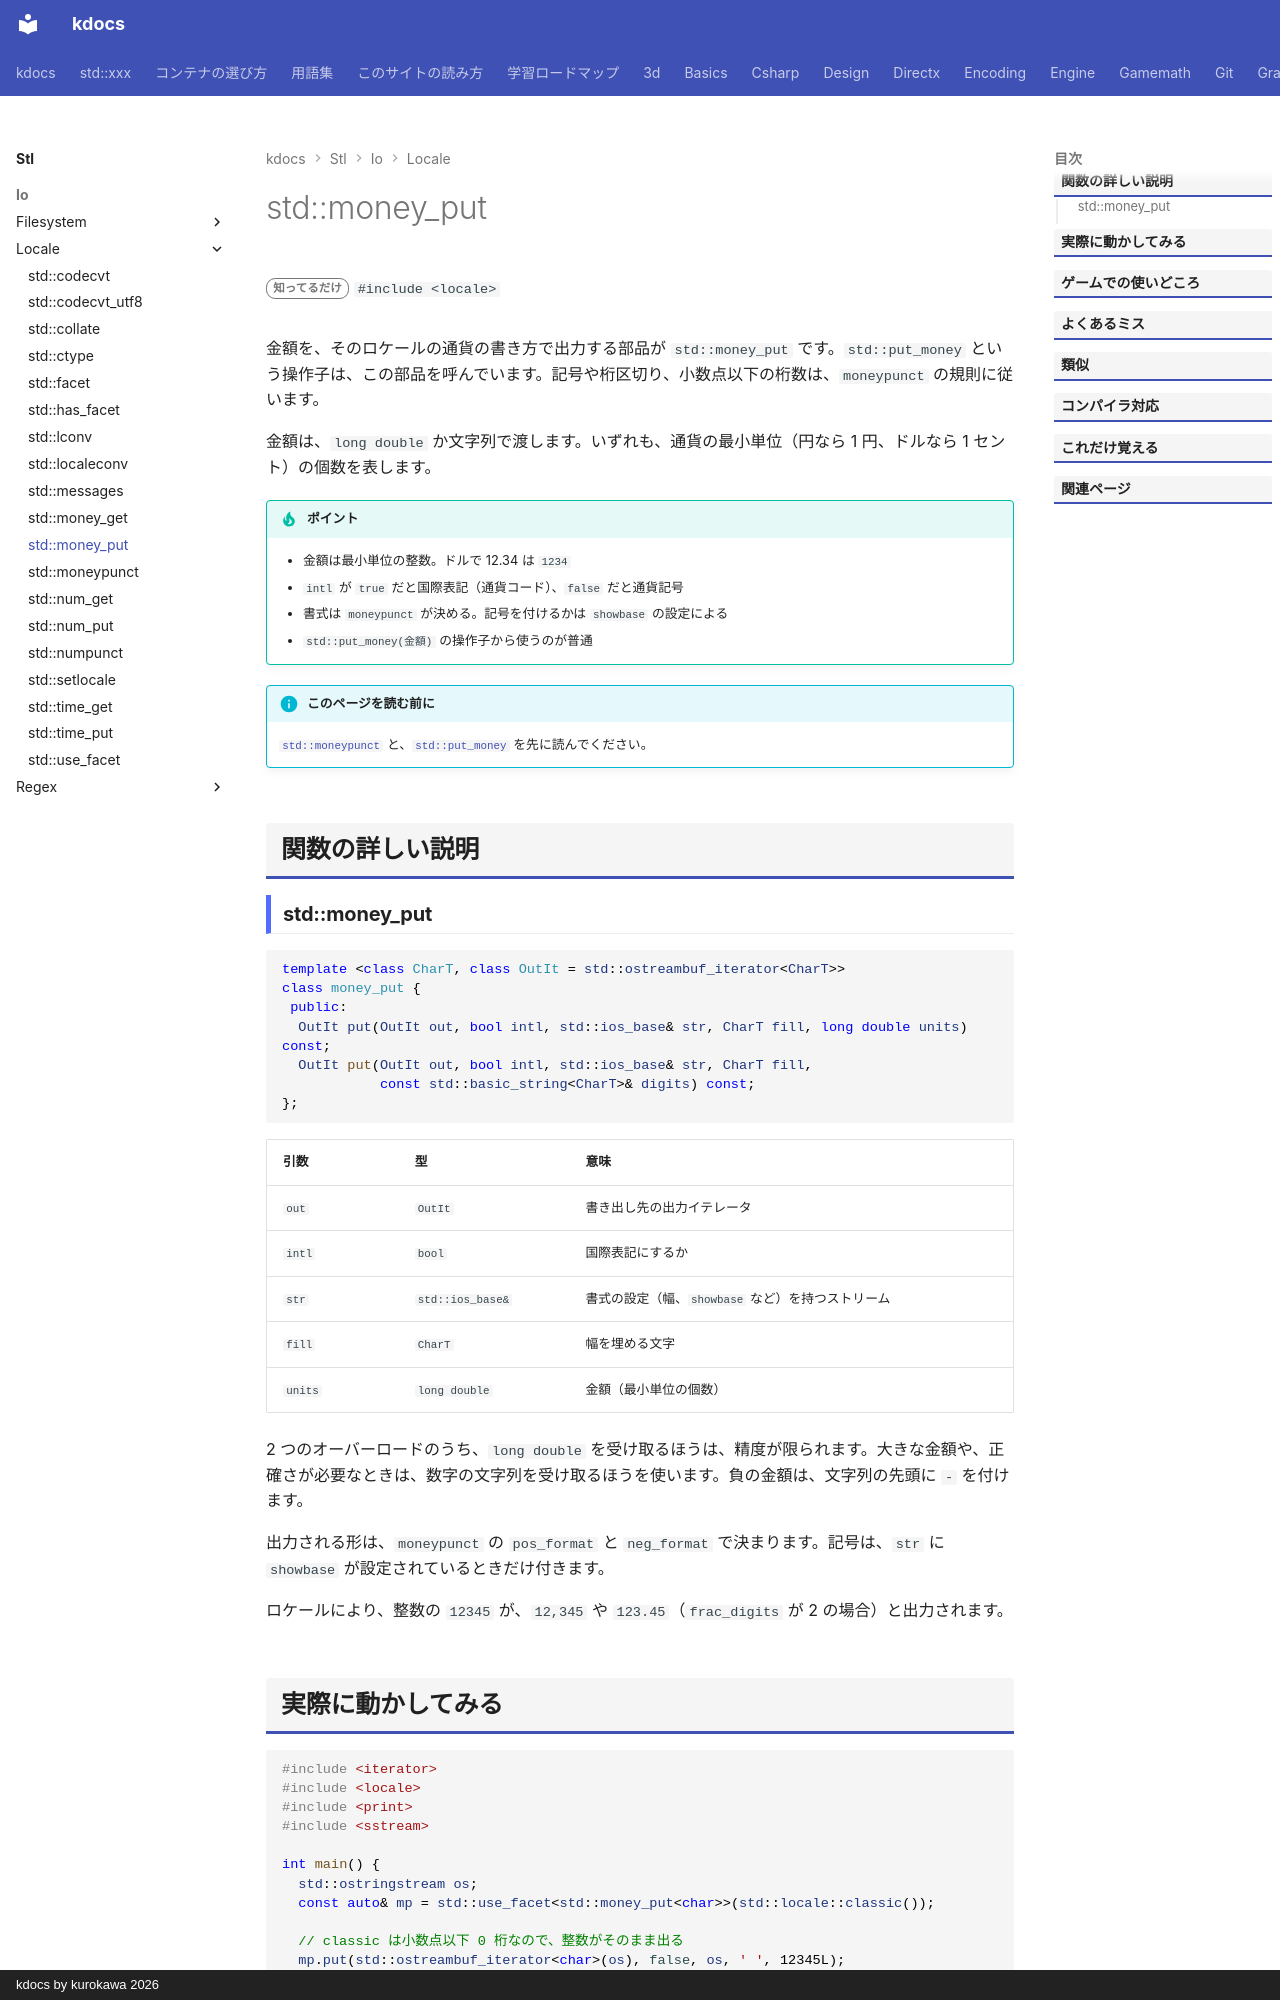

repository: qwzxdf/kdocs · page: stl/io/locale/money_put/index.html · generator: mkdocs · copyright: kdocs by kurokawa 2026

---
title: std::money_put
summary: "金額を、ロケールの通貨の書式で書き出すファセット。"
order: 900
tags:
  - 入出力・文字列
---

# std::money_put

<div class="page-badges" markdown>
<span class="rank rank-rare">知ってるだけ</span>
`#include <locale>`
</div>

金額を、そのロケールの通貨の書き方で出力する部品が `std::money_put` です。`std::put_money` という操作子は、この部品を呼んでいます。記号や桁区切り、小数点以下の桁数は、`moneypunct` の規則に従います。

金額は、`long double` か文字列で渡します。いずれも、通貨の最小単位（円なら 1 円、ドルなら 1 セント）の個数を表します。

!!! tip "ポイント"
    - 金額は最小単位の整数。ドルで 12.34 は `1234`
    - `intl` が `true` だと国際表記（通貨コード）、`false` だと通貨記号
    - 書式は `moneypunct` が決める。記号を付けるかは `showbase` の設定による
    - `std::put_money(金額)` の操作子から使うのが普通

!!! info "このページを読む前に"
    [`std::moneypunct`](moneypunct.md) と、[`std::put_money`](../put_money.md) を先に読んでください。

## 関数の詳しい説明
